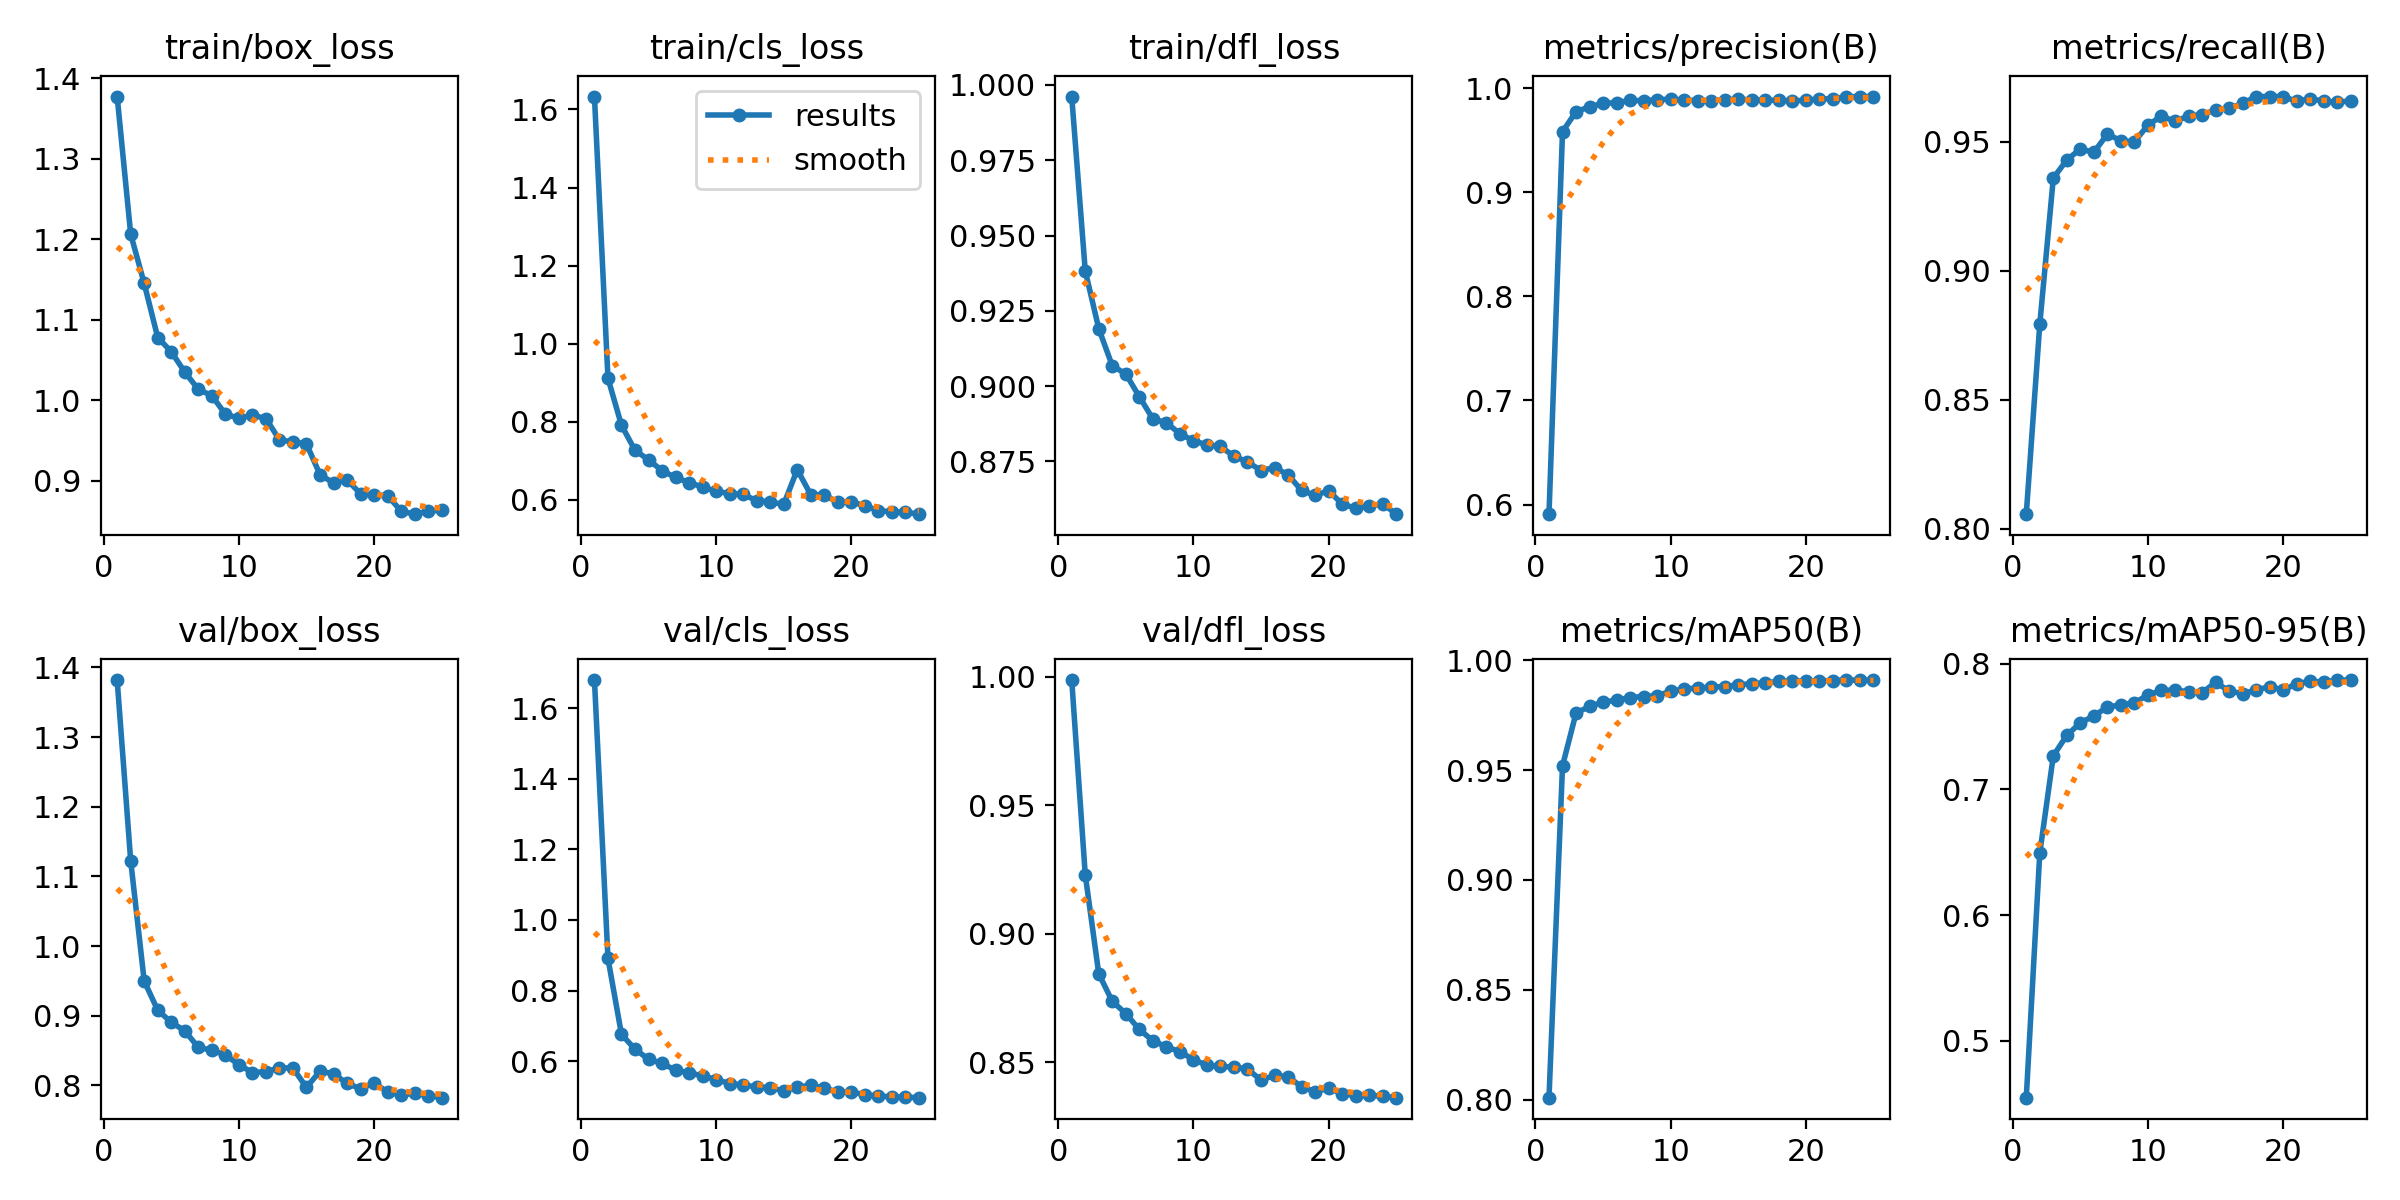

The table this chart was drawn from, first rows:
epoch, time, train/box_loss, train/cls_loss, train/dfl_loss, metrics/precision(B), metrics/recall(B), metrics/mAP50(B), metrics/mAP50-95(B), val/box_loss, val/cls_loss, val/dfl_loss, lr/pg0, lr/pg1, lr/pg2
1, 13.41, 1.377, 1.633, 0.9961, 0.5908, 0.8057, 0.8008, 0.4547, 1.382, 1.68, 0.9988, 0.06723, 3.28042e-05, 3.28042e-05
2, 25.29, 1.206, 0.9114, 0.9383, 0.9584, 0.8794, 0.9519, 0.6494, 1.122, 0.891, 0.9231, 0.03393, 6.35185e-05, 6.35185e-05
3, 37.65, 1.145, 0.791, 0.9191, 0.9774, 0.9359, 0.976, 0.7268, 0.9496, 0.6756, 0.8844, 0.0006207, 9.15928e-05, 9.15928e-05
4, 49.13, 1.078, 0.7269, 0.9067, 0.9822, 0.943, 0.9789, 0.7431, 0.9078, 0.6338, 0.8737, 8.812e-05, 8.812e-05, 8.812e-05
5, 60.75, 1.06, 0.7026, 0.9041, 0.9855, 0.9471, 0.9809, 0.753, 0.8905, 0.6051, 0.869, 8.416e-05, 8.416e-05, 8.416e-05
6, 72.47, 1.035, 0.6749, 0.8965, 0.9861, 0.9459, 0.9818, 0.7586, 0.8783, 0.5933, 0.8627, 8.02e-05, 8.02e-05, 8.02e-05
7, 84.25, 1.013, 0.6573, 0.8891, 0.9882, 0.953, 0.983, 0.7656, 0.8544, 0.5744, 0.8584, 7.624e-05, 7.624e-05, 7.624e-05
8, 95.81, 1.006, 0.6444, 0.8878, 0.988, 0.9504, 0.9835, 0.7673, 0.8505, 0.5667, 0.856, 7.228e-05, 7.228e-05, 7.228e-05
9, 107.3, 0.9827, 0.633, 0.8842, 0.9889, 0.9499, 0.9838, 0.7689, 0.8436, 0.5582, 0.8541, 6.832e-05, 6.832e-05, 6.832e-05
10, 118.9, 0.9776, 0.622, 0.8819, 0.9895, 0.9565, 0.9859, 0.7751, 0.8296, 0.5476, 0.851, 6.436e-05, 6.436e-05, 6.436e-05
11, 130.5, 0.9814, 0.6162, 0.8805, 0.9886, 0.9599, 0.9869, 0.7788, 0.8184, 0.5364, 0.8488, 6.04e-05, 6.04e-05, 6.04e-05
12, 142.2, 0.9772, 0.6139, 0.88, 0.9881, 0.9579, 0.9873, 0.779, 0.8194, 0.5321, 0.8484, 5.644e-05, 5.644e-05, 5.644e-05
13, 153.7, 0.9508, 0.5978, 0.8767, 0.9879, 0.96, 0.9878, 0.7778, 0.8252, 0.5267, 0.8481, 5.248e-05, 5.248e-05, 5.248e-05
14, 165.2, 0.9481, 0.5947, 0.8748, 0.9889, 0.9605, 0.988, 0.7769, 0.8247, 0.5245, 0.8473, 4.852e-05, 4.852e-05, 4.852e-05
15, 176.9, 0.9457, 0.5885, 0.872, 0.9896, 0.9623, 0.9888, 0.7853, 0.7971, 0.5153, 0.8431, 4.456e-05, 4.456e-05, 4.456e-05
16, 190, 0.9075, 0.6774, 0.873, 0.9889, 0.963, 0.9893, 0.7783, 0.8202, 0.5264, 0.8448, 4.06e-05, 4.06e-05, 4.06e-05
17, 200.8, 0.8971, 0.6131, 0.8706, 0.9883, 0.9648, 0.9897, 0.7763, 0.8167, 0.531, 0.8444, 3.664e-05, 3.664e-05, 3.664e-05
18, 211.2, 0.9009, 0.613, 0.8654, 0.9884, 0.9675, 0.9904, 0.7791, 0.8027, 0.5228, 0.8405, 3.268e-05, 3.268e-05, 3.268e-05
19, 221.6, 0.8839, 0.5934, 0.8638, 0.988, 0.9675, 0.9904, 0.7819, 0.7951, 0.5131, 0.8386, 2.872e-05, 2.872e-05, 2.872e-05
20, 231.8, 0.8822, 0.5951, 0.8653, 0.9883, 0.9675, 0.9906, 0.7791, 0.8035, 0.5119, 0.8399, 2.476e-05, 2.476e-05, 2.476e-05
21, 242.2, 0.8815, 0.5847, 0.8608, 0.9897, 0.9657, 0.9906, 0.7841, 0.7903, 0.5051, 0.8378, 2.08e-05, 2.08e-05, 2.08e-05
22, 252.5, 0.8622, 0.5726, 0.8595, 0.9898, 0.9667, 0.9908, 0.7861, 0.7859, 0.5004, 0.837, 1.684e-05, 1.684e-05, 1.684e-05
23, 262.7, 0.8584, 0.5692, 0.8601, 0.9917, 0.9657, 0.991, 0.7855, 0.7889, 0.4988, 0.8372, 1.288e-05, 1.288e-05, 1.288e-05
24, 273, 0.8619, 0.5684, 0.861, 0.992, 0.9653, 0.9909, 0.7868, 0.7854, 0.4974, 0.8367, 8.92e-06, 8.92e-06, 8.92e-06
25, 283.3, 0.8638, 0.5633, 0.8575, 0.9919, 0.9658, 0.9909, 0.7871, 0.7823, 0.4963, 0.8362, 4.96e-06, 4.96e-06, 4.96e-06
